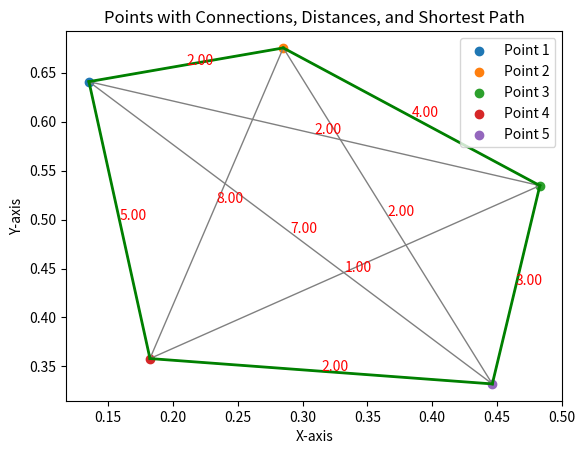

Generate this figure with matplotlib:
import numpy as np
import matplotlib.pyplot as plt

def plot_points_with_distances_and_path(distances, shortest_path):
    num_points = len(distances)

    # Generate random coordinates for points
    points = np.random.rand(num_points, 2)

    # Create a figure and axis
    fig, ax = plt.subplots()

    # Plot points
    for i, point in enumerate(points):
        ax.scatter(*point, label=f'Point {i + 1}')

    # Plot connections based on distances
    for i in range(num_points):
        for j in range(i + 1, num_points):
            distance = distances[i, j]
            point_i, point_j = points[i], points[j]
            ax.plot([point_i[0], point_j[0]], [point_i[1], point_j[1]], linestyle='-', linewidth=1, color='gray')
            ax.text((point_i[0] + point_j[0]) / 2, (point_i[1] + point_j[1]) / 2, f'{distance:.2f}', color='red')

    # Plot the shortest path
    for edge in shortest_path:
        i, j = edge
        point_i, point_j = points[i], points[j]
        ax.plot([point_i[0], point_j[0]], [point_i[1], point_j[1]], linestyle='-', linewidth=2, color='green')

    # Set labels and legend
    ax.set_xlabel('X-axis')
    ax.set_ylabel('Y-axis')
    ax.set_title('Points with Connections, Distances, and Shortest Path')
    ax.legend()

    # Show the plot
    plt.show()

# Example usage
distances = np.array([[np.inf, 2, 2, 5, 7],
                      [2, np.inf, 4, 8, 2],
                      [2, 4, np.inf, 1, 3],
                      [5, 8, 1, np.inf, 2],
                      [7, 2, 3, 2, np.inf]])

shortest_path = [(4, 2), (2, 1), (1, 0), (0, 3), (3, 4)]

plot_points_with_distances_and_path(distances, shortest_path)
